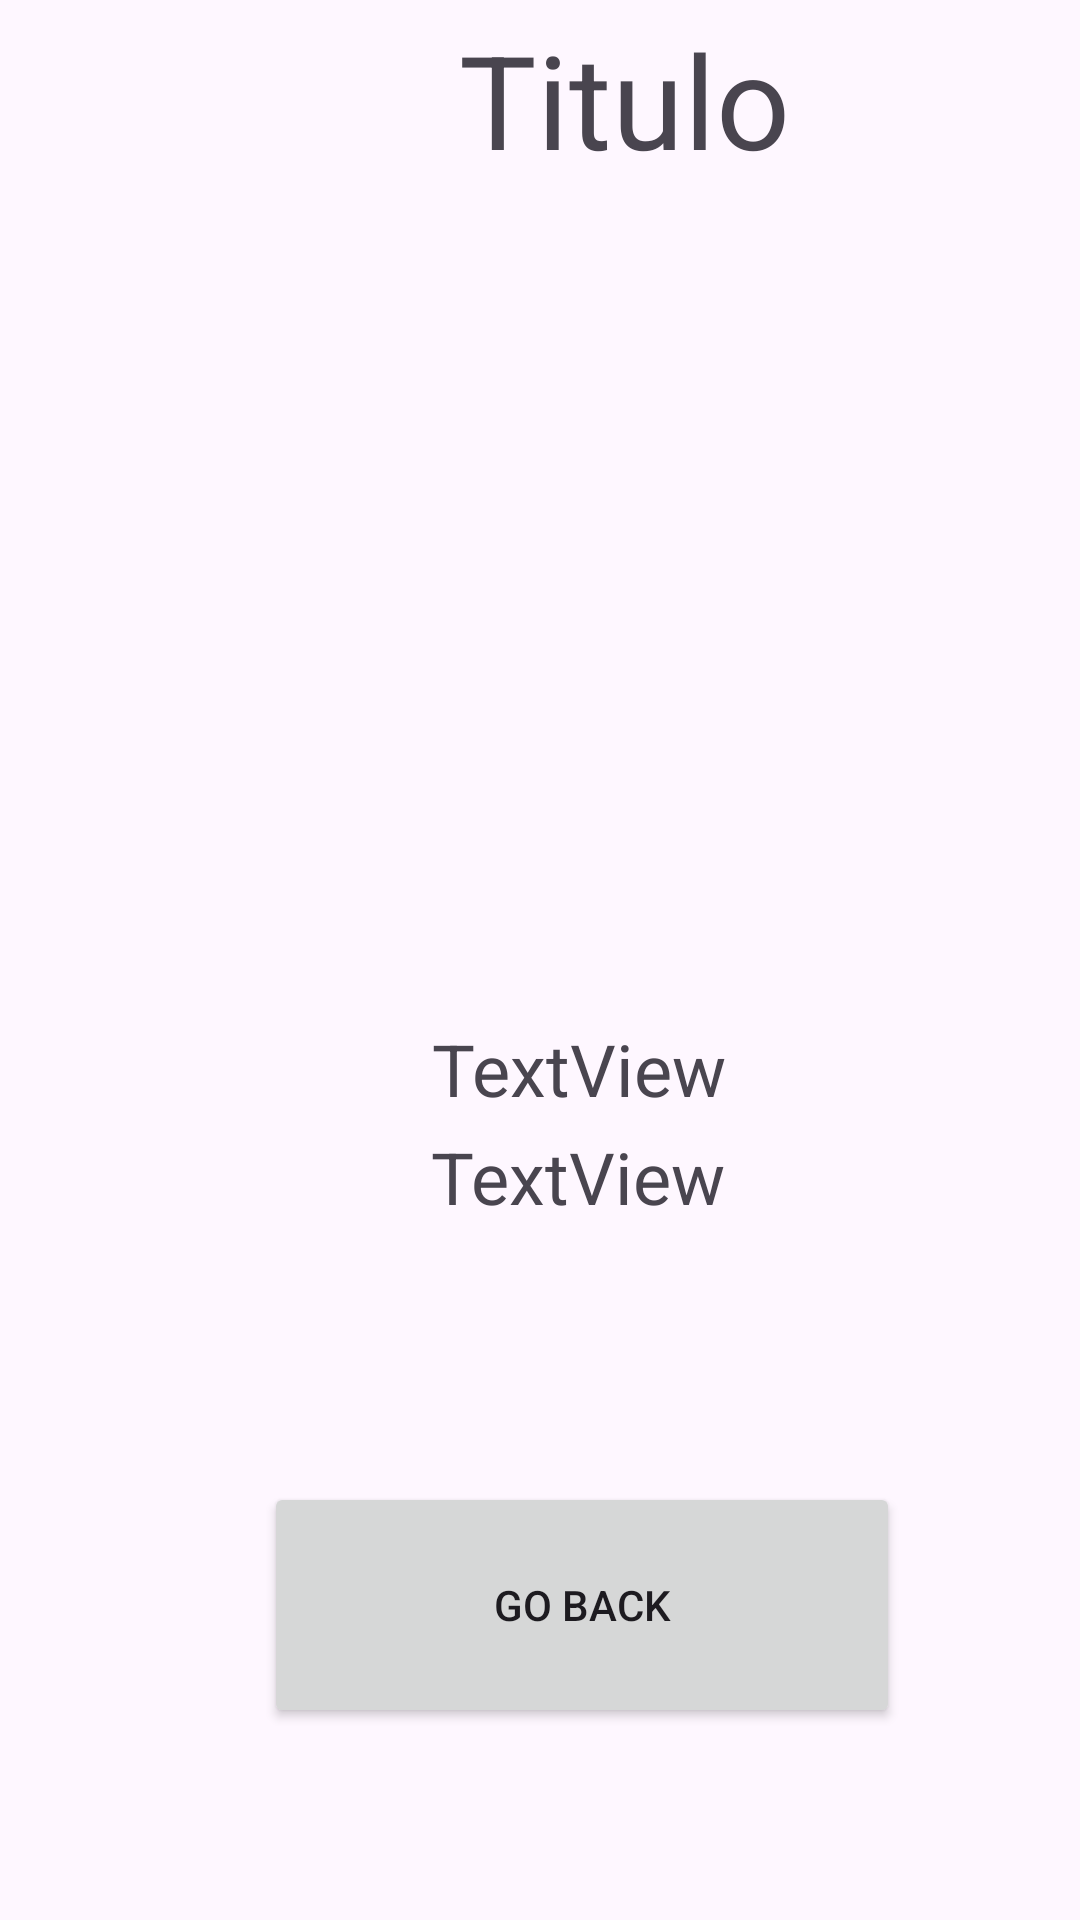

Write the Android layout XML for this screen, with the resource values it uses.
<!-- AndroidManifest.xml: application theme Theme.RecyclerViewPeliculas -->
<!-- res/layout/detalles_pelicula.xml -->
<?xml version="1.0" encoding="utf-8"?>
<androidx.constraintlayout.widget.ConstraintLayout xmlns:android="http://schemas.android.com/apk/res/android"
    xmlns:app="http://schemas.android.com/apk/res-auto"
    xmlns:tools="http://schemas.android.com/tools"
    android:id="@+id/RatingIntentCompleto"
    android:layout_width="match_parent"
    android:layout_height="match_parent">

    <ImageView
        android:id="@+id/imagenPeliculaCompleta"
        android:layout_width="411dp"
        android:layout_height="279dp"
        android:layout_marginTop="64dp"
        app:layout_constraintEnd_toEndOf="parent"
        app:layout_constraintHorizontal_bias="0.493"
        app:layout_constraintStart_toStartOf="parent"
        app:layout_constraintTop_toTopOf="parent"
        tools:srcCompat="@tools:sample/avatars" />

    <TextView
        android:id="@+id/tituloIntentCompleto"
        android:layout_width="408dp"
        android:layout_height="58dp"
        android:layout_marginStart="4dp"
        android:layout_marginTop="4dp"
        android:autoText="false"
        android:text="Titulo"
        android:textAlignment="center"
        android:textSize="48sp"
        app:autoSizeMinTextSize="14sp"
        app:autoSizeTextType="uniform"
        app:layout_constraintStart_toStartOf="parent"
        app:layout_constraintTop_toTopOf="parent" />

    <TextView
        android:id="@+id/OverviewPelicula"
        android:layout_width="353dp"
        android:layout_height="119dp"
        android:layout_marginStart="16dp"
        android:layout_marginTop="376dp"
        android:text="TextView"
        android:textAlignment="center"
        android:textSize="24sp"
        app:layout_constraintStart_toStartOf="parent"
        app:layout_constraintTop_toTopOf="parent" />

    <TextView
        android:id="@+id/rating"
        android:layout_width="wrap_content"
        android:layout_height="wrap_content"
        android:layout_marginStart="144dp"
        android:layout_marginTop="340dp"
        android:text="TextView"
        android:textSize="24sp"
        app:layout_constraintStart_toStartOf="parent"
        app:layout_constraintTop_toTopOf="parent" />

    <Button
        android:id="@+id/backButton"
        android:layout_width="212dp"
        android:layout_height="82dp"
        android:layout_marginStart="88dp"
        android:layout_marginBottom="64dp"
        android:text="Go Back"
        app:layout_constraintBottom_toBottomOf="parent"
        app:layout_constraintStart_toStartOf="parent" />
</androidx.constraintlayout.widget.ConstraintLayout>
<!-- resources referenced by this layout -->
<resources>
  <style name="Theme.RecyclerViewPeliculas" parent="Base.Theme.RecyclerViewPeliculas" />
  <style name="Base.Theme.RecyclerViewPeliculas" parent="Theme.Material3.DayNight.NoActionBar">
          
          
      </style>
</resources>
